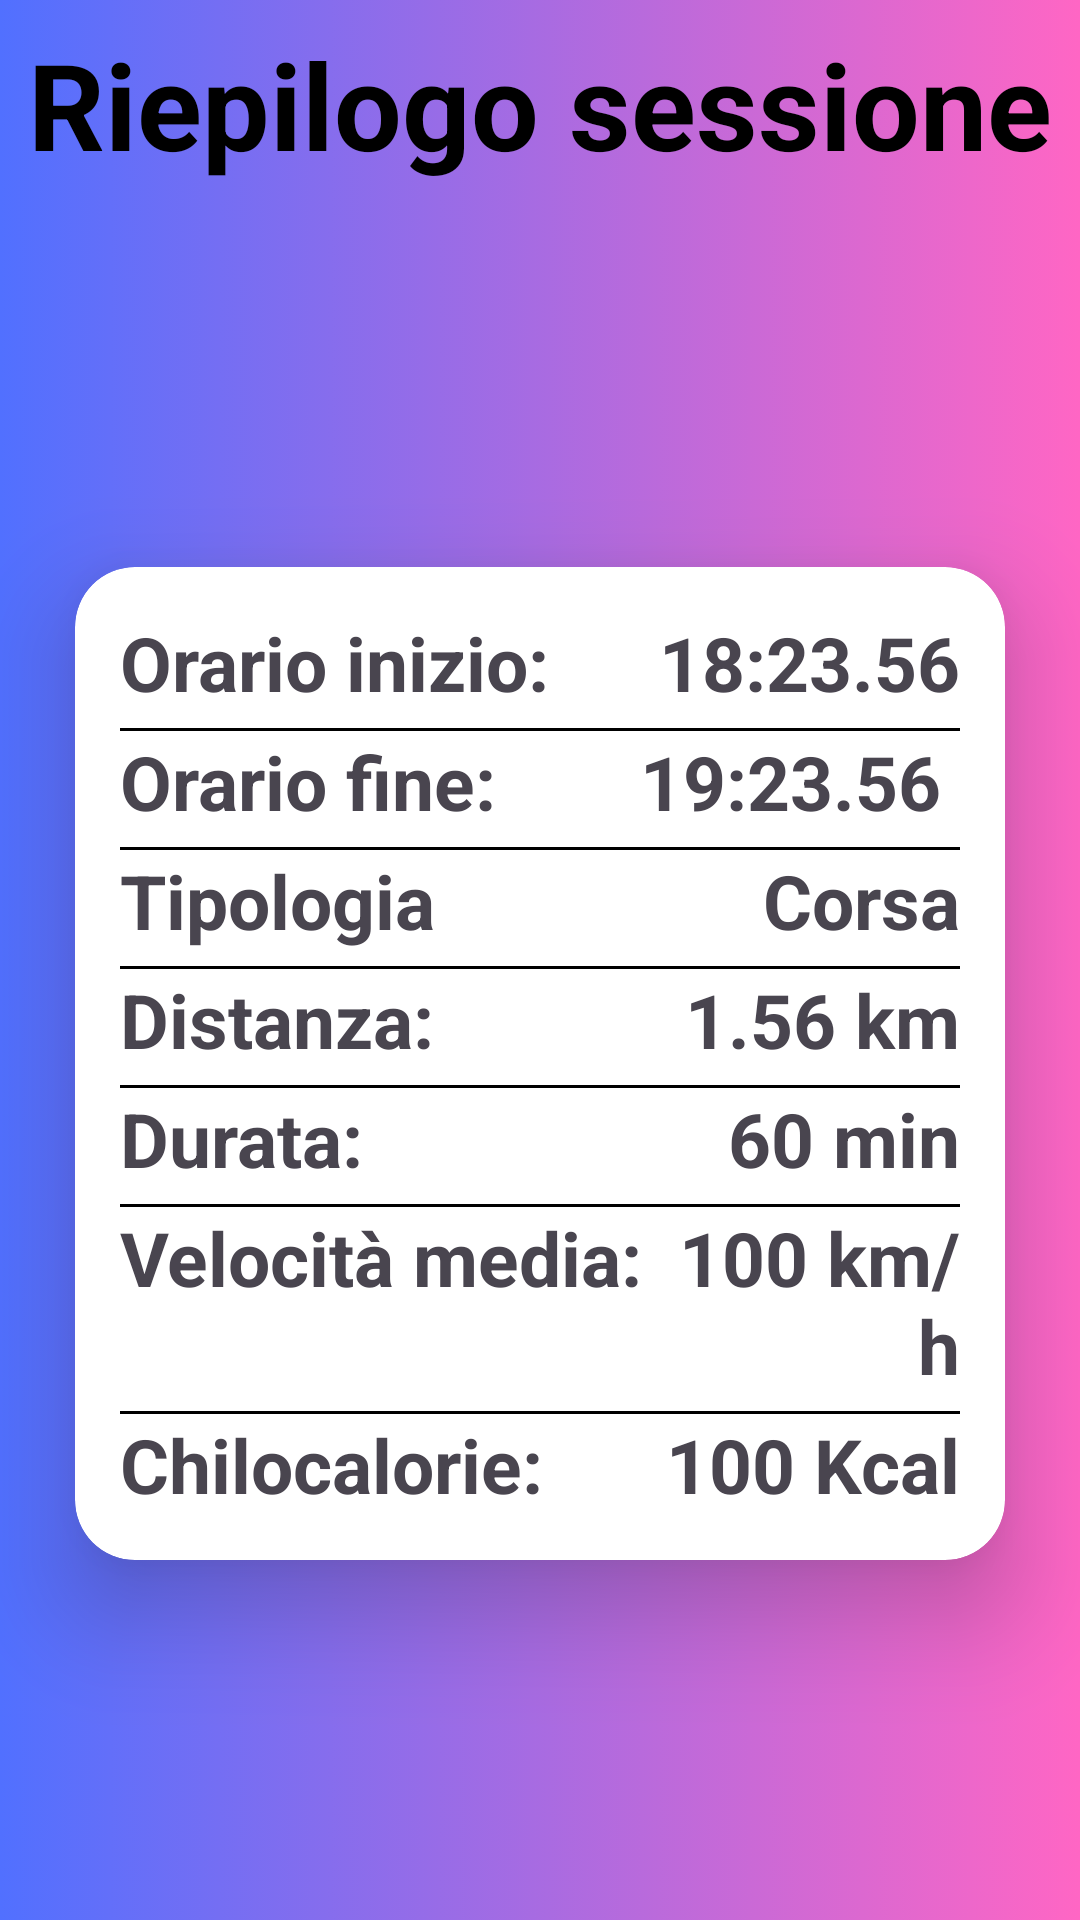

This screen was rendered from an Android layout file. Write that file and the resources it references.
<!-- AndroidManifest.xml: application theme Theme.AppWidget -->
<!-- res/layout/activity_session_detail.xml -->
<?xml version="1.0" encoding="utf-8"?>
<ScrollView xmlns:android="http://schemas.android.com/apk/res/android"
    xmlns:app="http://schemas.android.com/apk/res-auto"
    xmlns:tools="http://schemas.android.com/tools"
    android:layout_width="match_parent"
    android:layout_height="match_parent"
    android:fillViewport="true"
    android:background="@drawable/background"
    tools:context=".fragments.Config">

    <LinearLayout
        android:id="@+id/constraintLayout"
        android:layout_width="match_parent"
        android:layout_height="wrap_content"
        android:orientation="vertical">


        <TextView
            android:id="@+id/datiText"
            android:layout_width="match_parent"
            android:layout_height="wrap_content"
            android:layout_margin="8dp"
            android:text="Riepilogo sessione"
            android:textColor="@color/black"
            android:textStyle="bold"
            android:textAlignment="center"
            android:textSize="40sp" />

        <LinearLayout
            android:layout_width="match_parent"
            android:layout_height="match_parent"
            android:gravity="center_vertical"
            android:orientation="vertical">

            <androidx.cardview.widget.CardView
                android:id="@+id/infoCard"
                android:layout_width="match_parent"
                android:layout_height="wrap_content"
                android:layout_margin="25dp"
                app:cardCornerRadius="20dp"
                app:cardElevation="20dp">

                <LinearLayout
                    android:layout_width="match_parent"
                    android:layout_height="wrap_content"
                    android:layout_margin="15dp"
                    android:orientation="vertical">

                    <LinearLayout
                        android:id="@+id/linear1"
                        android:layout_width="match_parent"
                        android:layout_height="wrap_content"
                        android:orientation="horizontal">

                        <TextView
                            android:id="@+id/start_time"
                            android:layout_width="wrap_content"
                            android:layout_height="wrap_content"
                            android:layout_weight="1"
                            android:text="Orario inizio: "
                            android:textSize="25sp"
                            android:textStyle="bold" />

                        <TextView
                            android:id="@+id/tv_startData"
                            android:layout_width="wrap_content"
                            android:layout_height="wrap_content"
                            android:layout_weight="1"
                            android:text="18:23.56"
                            android:textAlignment="viewEnd"
                            android:textSize="25sp"
                            android:textStyle="bold" />

                    </LinearLayout>

                    <View
                        android:layout_width="match_parent"
                        android:layout_height="1dp"
                        android:layout_marginTop="5dp"
                        android:background="@color/black"></View>

                    <LinearLayout
                        android:layout_width="match_parent"
                        android:layout_height="wrap_content"
                        android:orientation="horizontal">

                        <TextView
                            android:id="@+id/end_time"
                            android:layout_width="wrap_content"
                            android:layout_height="wrap_content"
                            android:layout_weight="1"
                            android:text="Orario fine: "
                            android:textSize="25sp"
                            android:textStyle="bold" />

                        <TextView
                            android:id="@+id/tv_endData"
                            android:layout_width="wrap_content"
                            android:layout_height="wrap_content"
                            android:layout_weight="1"
                            android:text="19:23.56 "
                            android:textAlignment="viewEnd"
                            android:textSize="25sp"
                            android:textStyle="bold" />
                    </LinearLayout>

                    <View
                        android:layout_width="match_parent"
                        android:layout_height="1dp"
                        android:layout_marginTop="5dp"
                        android:background="@color/black">

                    </View>

                    <LinearLayout
                        android:layout_width="match_parent"
                        android:layout_height="wrap_content"
                        android:orientation="horizontal">


                        <TextView
                            android:id="@+id/tipologia_sessione"
                            android:layout_width="wrap_content"
                            android:layout_height="wrap_content"
                            android:layout_weight="1"
                            android:text="Tipologia"
                            android:textSize="25sp"
                            android:textStyle="bold" />

                        <TextView
                            android:id="@+id/tv_typeData"
                            android:layout_width="wrap_content"
                            android:layout_height="wrap_content"
                            android:layout_weight="1"
                            android:text="Corsa"
                            android:textAlignment="viewEnd"
                            android:textSize="25sp"
                            android:textStyle="bold" />
                    </LinearLayout>

                    <View
                        android:layout_width="match_parent"
                        android:layout_height="1dp"
                        android:layout_marginTop="5dp"
                        android:background="@color/black">

                    </View>


                    <LinearLayout
                        android:layout_width="match_parent"
                        android:layout_height="wrap_content"
                        android:orientation="horizontal">

                        <TextView
                            android:id="@+id/distance"
                            android:layout_width="wrap_content"
                            android:layout_height="wrap_content"
                            android:layout_weight="1"
                            android:text="Distanza: "
                            android:textSize="25sp"
                            android:textStyle="bold" />

                        <TextView
                            android:id="@+id/tv_distanceData"
                            android:layout_width="wrap_content"
                            android:layout_height="wrap_content"
                            android:layout_weight="1"
                            android:text="1.56 km"
                            android:textAlignment="viewEnd"
                            android:textSize="25sp"
                            android:textStyle="bold" />
                    </LinearLayout>

                    <View
                        android:layout_width="match_parent"
                        android:layout_height="1dp"
                        android:layout_marginTop="5dp"
                        android:background="@color/black">

                    </View>

                    <LinearLayout
                        android:layout_width="match_parent"
                        android:layout_height="wrap_content"
                        android:orientation="horizontal">


                        <TextView
                            android:id="@+id/time"
                            android:layout_width="wrap_content"
                            android:layout_height="wrap_content"
                            android:layout_weight="1"
                            android:text="Durata: "
                            android:textSize="25sp"
                            android:textStyle="bold" />

                        <TextView
                            android:id="@+id/tv_timeData"
                            android:layout_width="wrap_content"
                            android:layout_height="wrap_content"
                            android:layout_weight="1"
                            android:text="60 min"
                            android:textAlignment="viewEnd"
                            android:textSize="25sp"
                            android:textStyle="bold" />


                    </LinearLayout>

                    <View
                        android:layout_width="match_parent"
                        android:layout_height="1dp"
                        android:layout_marginTop="5dp"
                        android:background="@color/black">

                    </View>

                    <LinearLayout
                        android:layout_width="match_parent"
                        android:layout_height="wrap_content"
                        android:orientation="horizontal">


                        <TextView
                            android:id="@+id/avg_speed"
                            android:layout_width="wrap_content"
                            android:layout_height="wrap_content"
                            android:layout_weight="1"
                            android:text="Velocità media: "
                            android:textSize="25sp"
                            android:textStyle="bold" />

                        <TextView
                            android:id="@+id/tv_avrSpeedData"
                            android:layout_width="wrap_content"
                            android:layout_height="wrap_content"
                            android:layout_weight="1"
                            android:text="100 km/h"
                            android:textAlignment="viewEnd"
                            android:textSize="25sp"
                            android:textStyle="bold" />


                    </LinearLayout>

                    <View
                        android:layout_width="match_parent"
                        android:layout_height="1dp"
                        android:layout_marginTop="5dp"
                        android:background="@color/black">

                    </View>

                    <LinearLayout
                        android:layout_width="match_parent"
                        android:layout_height="wrap_content"
                        android:orientation="horizontal">


                        <TextView
                            android:id="@+id/calories"
                            android:layout_width="wrap_content"
                            android:layout_height="wrap_content"
                            android:layout_weight="1"
                            android:text="Chilocalorie: "
                            android:textSize="25sp"
                            android:textStyle="bold" />

                        <TextView
                            android:id="@+id/tv_caloriesData"
                            android:layout_width="wrap_content"
                            android:layout_height="wrap_content"
                            android:layout_weight="1"
                            android:text="100 Kcal"
                            android:textAlignment="viewEnd"
                            android:textSize="25sp"
                            android:textStyle="bold" />


                    </LinearLayout>


                </LinearLayout>

            </androidx.cardview.widget.CardView>

        </LinearLayout>

    </LinearLayout>


</ScrollView>
<!-- resources referenced by this layout -->
<resources>
  <color name="black">#FF000000</color>
  <!-- drawable background (drawable) -->
  <?xml version="1.0" encoding="utf-8"?>
  <selector xmlns:android="http://schemas.android.com/apk/res/android">
  <item>
      <shape android:layout_height="wrap_content" android:shape="rectangle">
          <gradient  android:endColor="#FF66C4" android:startColor="#5170FF"></gradient>
      </shape>
  
  </item>
  </selector>
  <style name="Theme.AppWidget" parent="Base.Theme.AppWidget" />
  <style name="Base.Theme.AppWidget" parent="Theme.Material3.DayNight.NoActionBar">
          
          
      </style>
</resources>
